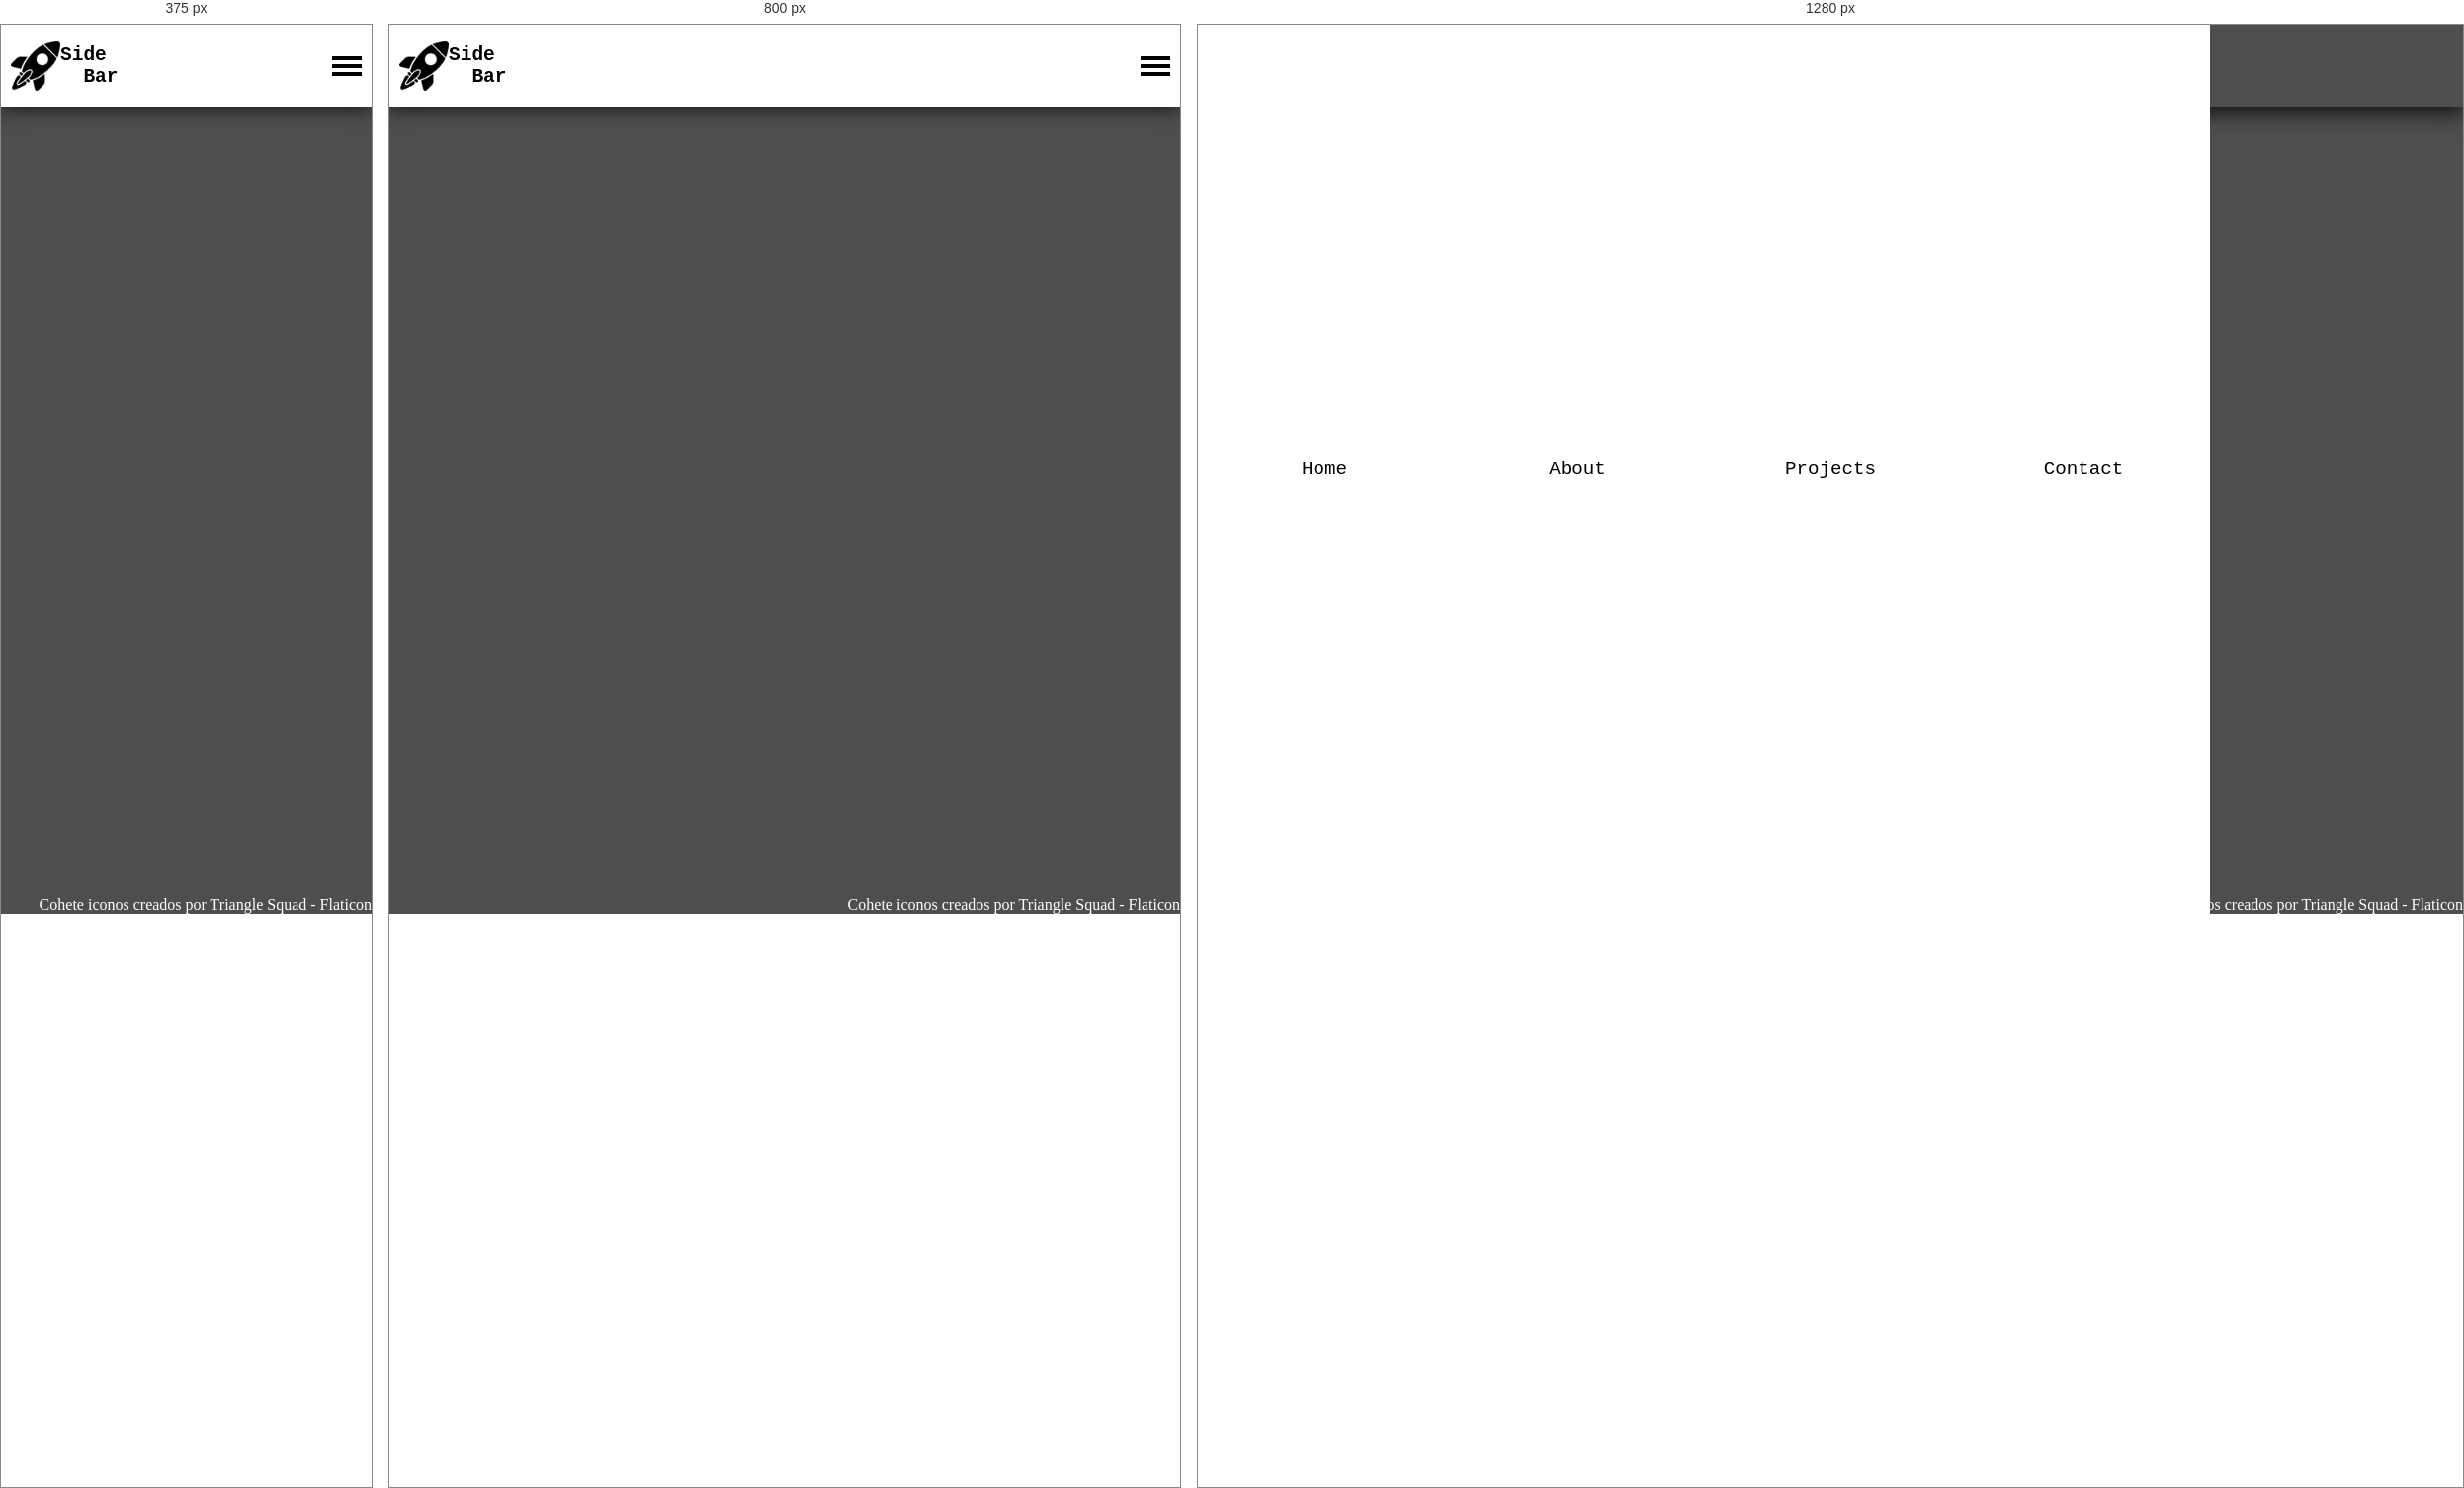
Rendered at 375 px, 800 px and 1280 px, left to right.

<!-- file: index.html -->
<!DOCTYPE html>
<html lang="en">
<head>
    <link rel="preconnect" href="https://fonts.googleapis.com">
    <link rel="preconnect" href="https://fonts.gstatic.com" crossorigin>
    <link href="https://fonts.googleapis.com/css2?family=Fragment+Mono:ital@1&display=swap" rel="stylesheet">
    <link rel="stylesheet" href="styles.css">
    <meta charset="UTF-8">
    <meta http-equiv="X-UA-Compatible" content="IE=edge">
    <meta name="viewport" content="width=device-width, initial-scale=1.0">
    <title>SideBar</title>
</head>
<body>
    <nav id="nav">
        <div  id="head">
            <div class="image-with-text">
                <img id="logo" src="logo.png" alt="logo">
                <h2 id="textlogo">Side<br>&nbsp;&nbsp;Bar</h2>
            </div>
            <div class="toggle">
                <i class="menu-button"></i>
            </div>
        </div>
        <div class="divlinks">
            <ul class="links">
                <li>
                    <a href="index.html" id="home">Home</a>
                </li>
                <li>
                    <a href="about.html" id="about">About</a>
                </li>
                <li>
                    <a href="projects.html" id="projects">Projects</a>
                </li>
                <li>
                    <a href="contact.html" id="contact">Contact</a>
                </li>
            </ul>
        </div>
    </nav>
    <div class="content">

    </div>
    <footer>
        <a href="https://www.flaticon.es/iconos-gratis/cohete" title="cohete iconos">Cohete iconos creados por Triangle Squad - Flaticon</a>
    </footer>
    <script src="app.js"></script>
</body>
</html>

/* @media block from styles.css */
@media (min-width:600px) {

}

/* @media block from styles.css */
@media (min-width:1000px) {
    #head{
        box-shadow: none;
    }
    #nav{
        box-shadow: 0px 5px 20px 1px rgba(0, 0, 0, 0.8);
        display: flex;
        justify-content: space-between;
    }
    #head{
        width: 20%;
        justify-content: center;
    }
    .divlinks{
        width: 80%;
    }
    .links{
        height: 100%;
        width: 100%;
        flex-direction: row;
    }
    .links li a{
        justify-content:center;
        width: 100%;
        padding: 0;
        color: black;
    }
    .links li a:hover{
        color: white;
    }
    li{
        height: 100%;
    }
    .toggle{
        display: none;
    }
}